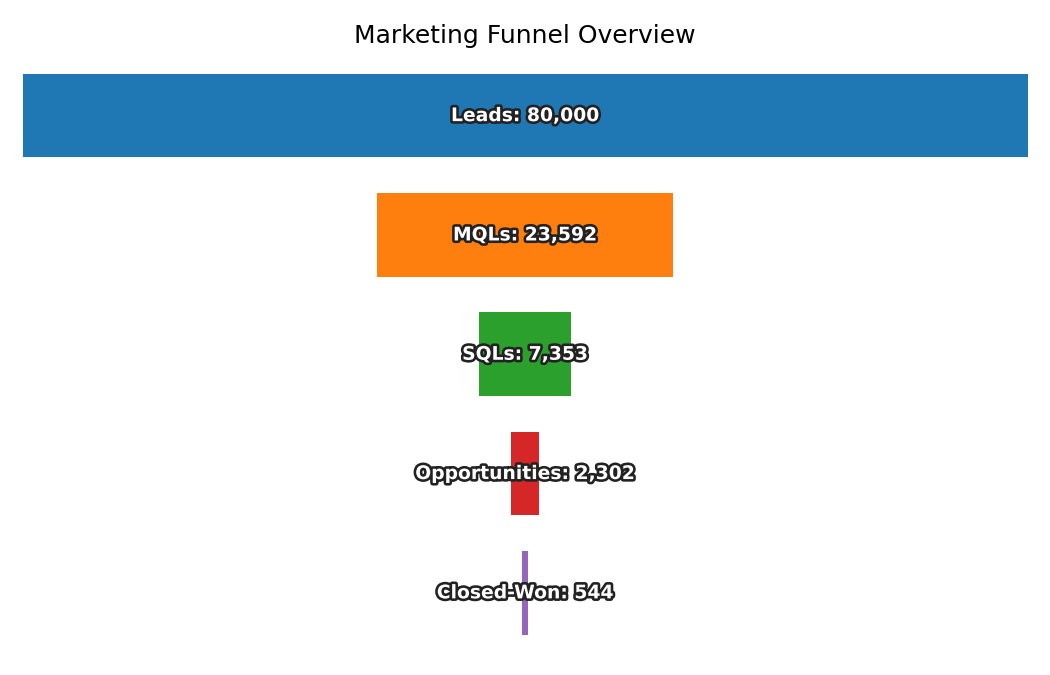

Values plotted in this chart, from the file beside it:
Stage, Count
Leads, 80000
MQLs, 23592
SQLs, 7353
Opportunities, 2302
Closed-Won, 544
